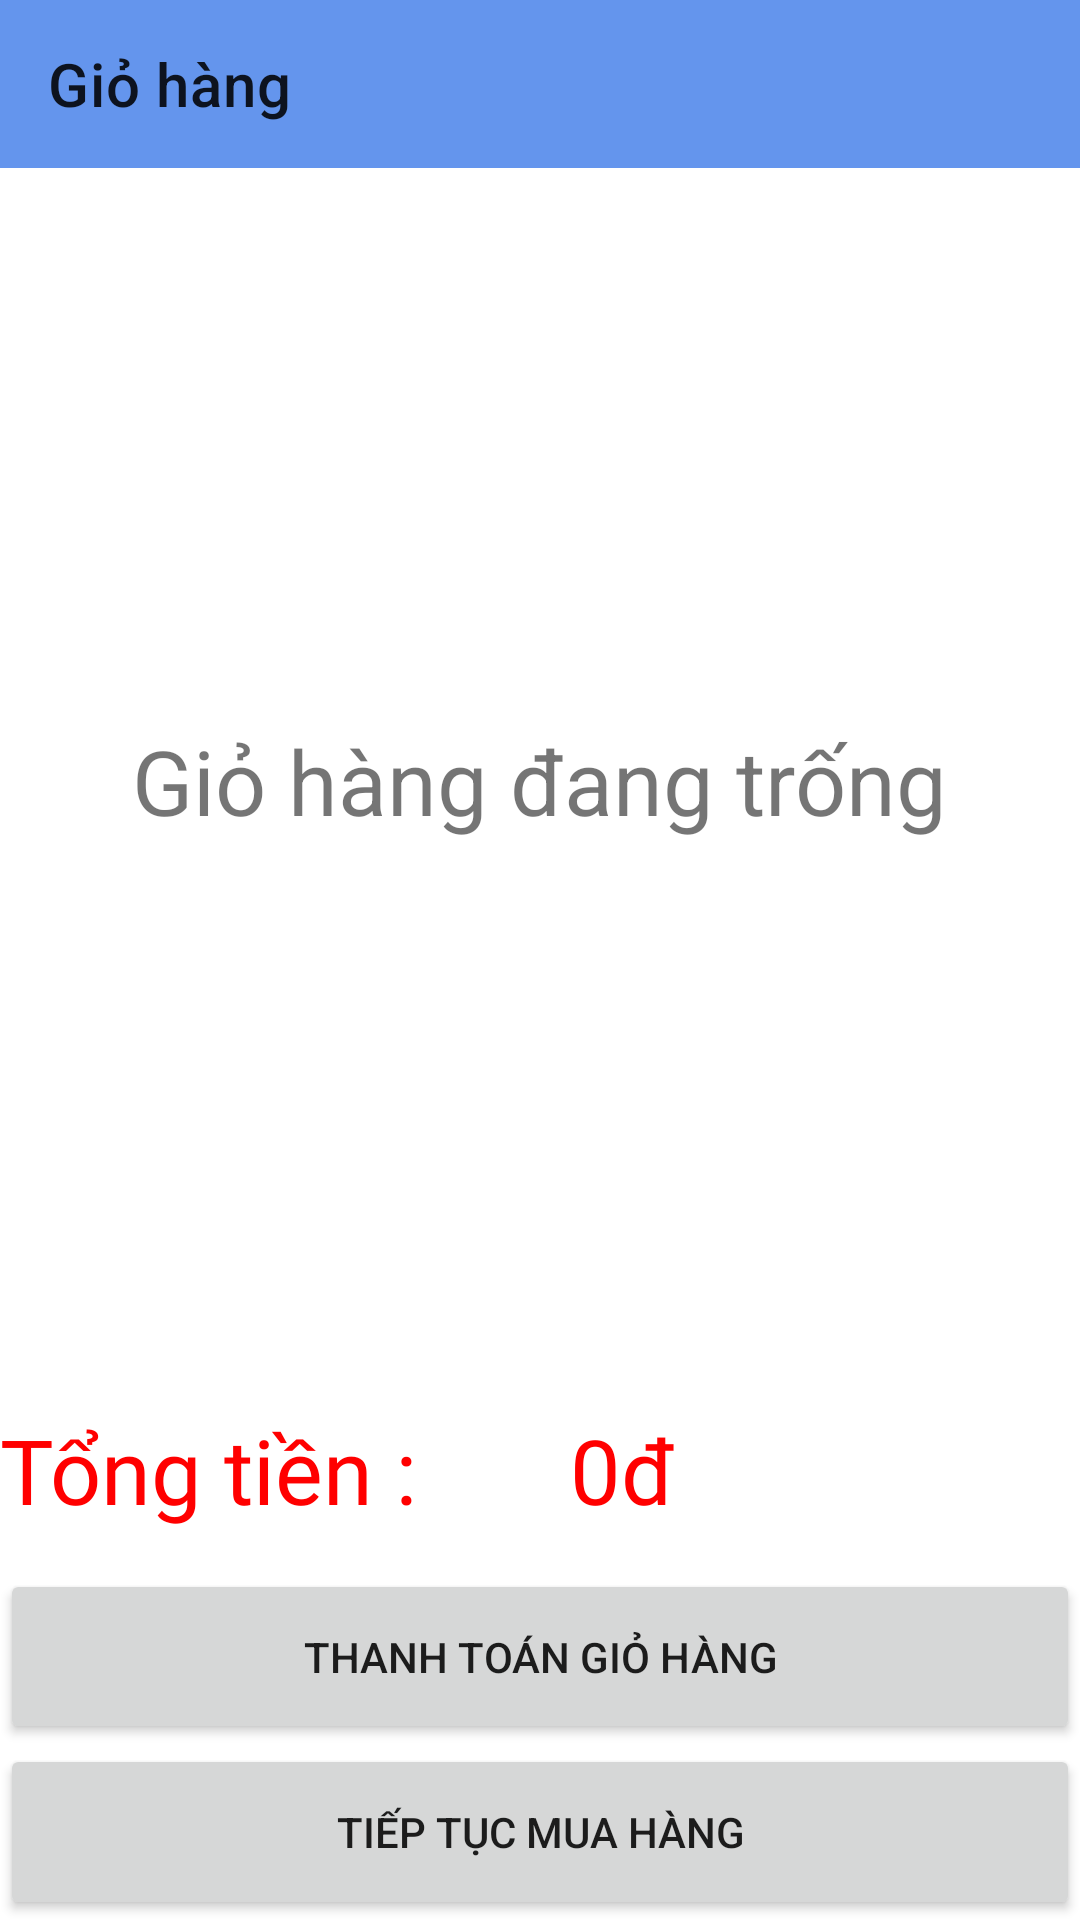

Produce the Android XML layout that renders to this screen, including the resource entries it uses.
<!-- AndroidManifest.xml: application theme Theme.ProductProjectPRM -->
<!-- res/layout/activity_cart.xml -->
<?xml version="1.0" encoding="utf-8"?>
<LinearLayout xmlns:android="http://schemas.android.com/apk/res/android"
    xmlns:app="http://schemas.android.com/apk/res-auto"
    xmlns:tools="http://schemas.android.com/tools"
    android:layout_width="match_parent"
    android:layout_height="match_parent"
    android:orientation="vertical"
    tools:context=".CartActivity"
    android:weightSum="10">

    <androidx.appcompat.widget.Toolbar
        app:title="Giỏ hàng"
        android:background="@color/cornflowerblue"
        android:id="@+id/toolbargiohang"
        android:layout_width="match_parent"
        android:layout_height="wrap_content"/>
    <LinearLayout
        android:layout_weight="7"
        android:layout_width="match_parent"
        android:layout_height="0dp">
        <FrameLayout
            android:layout_width="match_parent"
            android:layout_height="match_parent">
            <TextView
                android:layout_gravity="center"
                android:id="@+id/textviewthongbao"
                android:text="Giỏ hàng đang trống"
                android:textSize="30dp"
                android:layout_width="wrap_content"
                android:layout_height="wrap_content"/>
            <ListView
                android:id="@+id/listgiohang"
                android:layout_width="match_parent"
                android:layout_height="match_parent">
            </ListView>
        </FrameLayout>
    </LinearLayout>
    <LinearLayout
        android:layout_weight="1"
        android:layout_width="match_parent"
        android:layout_height="0dp">
        <LinearLayout
            android:layout_marginTop="5dp"
            android:orientation="horizontal"
            android:weightSum="2"
            android:layout_width="match_parent"
            android:layout_height="match_parent">
            <LinearLayout
                android:layout_weight="1"
                android:layout_width="0dp"
                android:layout_height="match_parent">
                <TextView
                    android:textColor="@color/red"
                    android:fontFamily="@font/calibri_regular"
                    android:text="Tổng tiền : "
                    android:textSize="30sp"
                    android:layout_width="wrap_content"
                    android:layout_height="wrap_content"/>
            </LinearLayout>
            <LinearLayout
                android:layout_gravity="center"
                android:layout_weight="1"
                android:layout_width="0dp"
                android:layout_height="match_parent">

                <TextView
                    android:layout_width="wrap_content"
                    android:layout_height="wrap_content"
                    android:layout_marginLeft="10dp"
                    android:fontFamily="@font/calibri_regular"
                    android:text="0đ"
                    android:textColor="@color/red"
                    android:textSize="30sp" />
            </LinearLayout>
        </LinearLayout>
    </LinearLayout>
    <Button
        android:id="@+id/btnCart"
        android:layout_weight="1"
        android:layout_width="match_parent"
        android:layout_height="0dp"
        android:text="Thanh toán giỏ hàng"/>
    <Button
        android:id="@+id/btnCartBack"
        android:layout_weight="1"
        android:layout_width="match_parent"
        android:layout_height="0dp"
        android:text="Tiếp tục mua hàng"/>
</LinearLayout>
<!-- resources referenced by this layout -->
<resources>
  <color name="cornflowerblue">#6495ed</color>
  <color name="red">#FF0000</color>
  <style name="Theme.ProductProjectPRM" parent="Theme.MaterialComponents.DayNight.DarkActionBar">
          
          <item name="colorPrimary">@color/cornflowerblue</item>
          <item name="colorPrimaryVariant">@color/black</item>
          <item name="colorOnPrimary">@color/white</item>
          
          <item name="colorSecondary">@color/teal_200</item>
          <item name="colorSecondaryVariant">@color/teal_700</item>
          <item name="colorOnSecondary">@color/black</item>
          
          <item name="android:statusBarColor">?attr/colorPrimaryVariant</item>
          
      </style>
  <color name="black">#FF000000</color>
  <color name="white">#FFFFFFFF</color>
  <color name="teal_200">#FF03DAC5</color>
  <color name="teal_700">#FF018786</color>
</resources>
